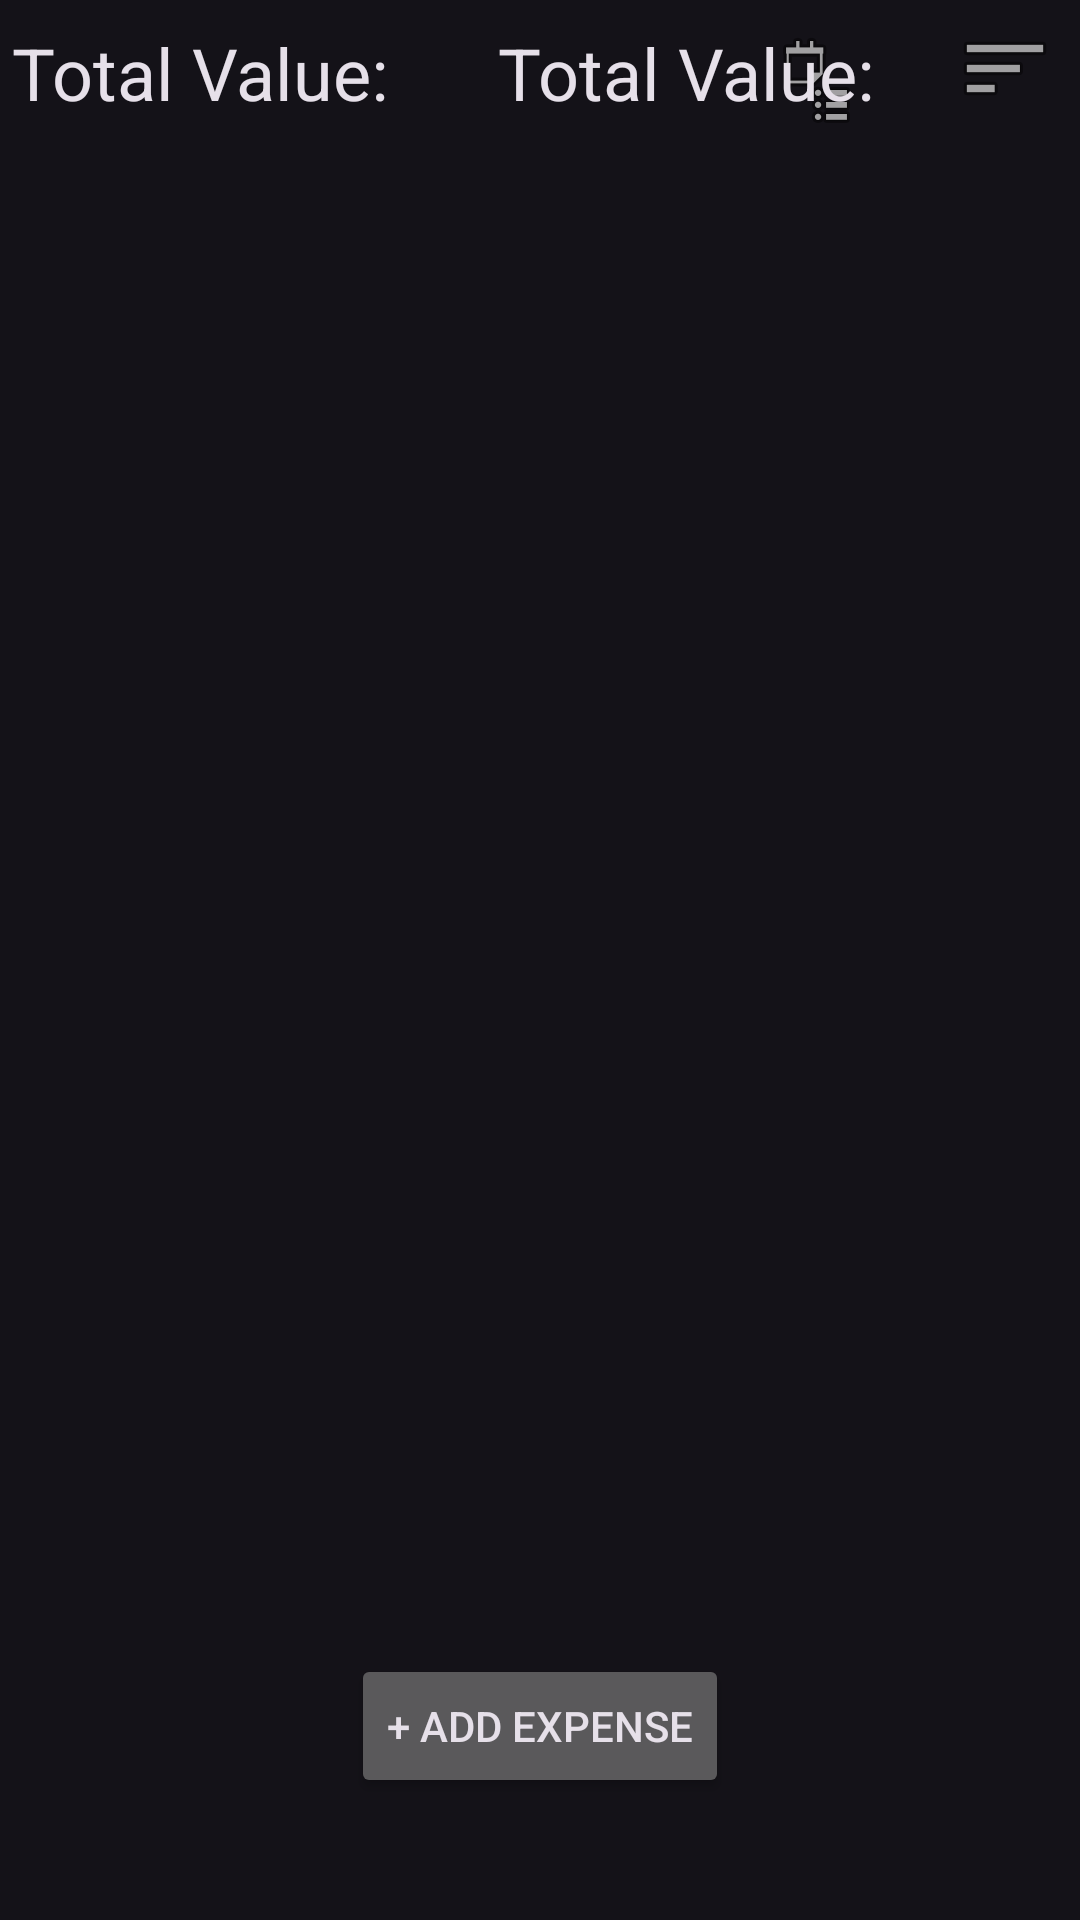

This screen was rendered from an Android layout file. Write that file and the resources it references.
<!-- AndroidManifest.xml: application theme Theme.PocketInventoryTheme -->
<!-- res/layout/main_list.xml -->
<?xml version="1.0" encoding="utf-8"?>
<androidx.constraintlayout.widget.ConstraintLayout xmlns:android="http://schemas.android.com/apk/res/android"
    xmlns:app="http://schemas.android.com/apk/res-auto"
    xmlns:tools="http://schemas.android.com/tools"
    android:layout_width="match_parent"
    android:layout_height="match_parent"
    android:background="@color/md_theme_dark_background"

    tools:context=".MainActivity">


    <androidx.recyclerview.widget.RecyclerView
        android:id="@+id/log_list"
        android:layout_width="426dp"
        android:layout_height="480dp"
        android:layout_row="1"
        android:layout_column="0"
        android:cacheColorHint="@color/md_theme_dark_inverseSurface"
        android:foregroundTint="@color/md_theme_dark_background"
        android:longClickable="true"
        android:scrollbars="vertical"
        android:textColor="@color/md_theme_dark_inverseSurface"
        app:layout_constraintBottom_toBottomOf="parent"
        app:layout_constraintEnd_toEndOf="parent"
        app:layout_constraintHorizontal_bias="0.333"
        app:layout_constraintStart_toStartOf="parent"
        app:layout_constraintTop_toTopOf="parent"
        app:layout_constraintVertical_bias="0.327" />

    <ImageButton
        android:id="@+id/imageButton"
        style="@android:style/Widget.Holo.Light.ImageButton"
        android:layout_width="50dp"
        android:layout_height="45dp"
        android:background="@color/md_theme_dark_background"
        android:contentDescription="sort"
        app:layout_constraintEnd_toEndOf="parent"
        app:layout_constraintTop_toTopOf="parent"
        app:srcCompat="@android:drawable/ic_menu_sort_by_size" />

    <ImageButton
        android:id="@+id/imageButton2"
        android:layout_width="60dp"
        android:layout_height="54dp"
        android:layout_marginEnd="8dp"
        android:background="@color/md_theme_dark_background"
        android:contentDescription="Filter"
        app:layout_constraintEnd_toStartOf="@+id/imageButton"
        app:layout_constraintTop_toTopOf="parent"
        app:srcCompat="@android:drawable/ic_menu_agenda" />

    <TextView
        android:id="@+id/total_value"
        android:layout_width="158dp"
        android:layout_height="59dp"
        android:layout_marginStart="4dp"
        android:layout_marginTop="8dp"
        android:text="Total Value:"
        android:textColor="@color/md_theme_dark_inverseSurface"
        android:textSize="24sp"
        app:layout_constraintStart_toStartOf="parent"
        app:layout_constraintTop_toTopOf="parent" />

    <TextView
        android:id="@+id/Subtotal"
        android:layout_width="148dp"
        android:layout_height="51dp"
        android:layout_marginStart="4dp"
        android:layout_marginTop="8dp"
        android:text="@string/subtotal"
        android:textColor="@color/md_theme_dark_inverseSurface"
        android:textSize="24sp"
        app:layout_constraintStart_toEndOf="@+id/total_value"
        app:layout_constraintTop_toTopOf="parent" />

    <Button
        android:id="@+id/add_expense"
        android:layout_width="wrap_content"
        android:layout_height="wrap_content"
        android:text="+ Add Expense"
        app:layout_constraintBottom_toBottomOf="parent"
        app:layout_constraintEnd_toEndOf="parent"
        app:layout_constraintStart_toStartOf="parent"
        app:layout_constraintTop_toBottomOf="@+id/log_list"
        app:layout_constraintVertical_bias="0.32" />


</androidx.constraintlayout.widget.ConstraintLayout>
<!-- resources referenced by this layout -->
<resources>
  <color name="md_theme_dark_background">#141218</color>
  <color name="md_theme_dark_inverseSurface">#E6E0E9</color>
  <string name="subtotal">Total Value: </string>
  <style name="Theme.PocketInventoryTheme" parent="Theme.Material3.Dark.NoActionBar">
          <item name="colorPrimary">@color/primary_bronze</item>
          <item name="colorOnPrimary">@color/md_theme_dark_onPrimary</item>
          <item name="colorPrimaryContainer">@color/md_theme_dark_primaryContainer</item>
          <item name="colorOnPrimaryContainer">@color/md_theme_dark_onPrimaryContainer</item>
          <item name="colorSecondary">@color/md_theme_dark_secondary</item>
          <item name="colorOnSecondary">@color/md_theme_dark_onSecondary</item>
          <item name="colorSecondaryContainer">@color/tag_background</item>
          <item name="colorOnSecondaryContainer">@color/md_theme_dark_onSecondaryContainer</item>
          <item name="colorTertiary">@color/md_theme_dark_tertiary</item>
          <item name="colorOnTertiary">@color/md_theme_dark_onTertiary</item>
          <item name="colorTertiaryContainer">@color/md_theme_dark_tertiaryContainer</item>
          <item name="colorOnTertiaryContainer">@color/md_theme_dark_onTertiaryContainer</item>
          <item name="colorError">@color/md_theme_dark_error</item>
          <item name="colorOnError">@color/md_theme_dark_onError</item>
          <item name="colorErrorContainer">@color/delete_color</item>
          <item name="colorOnErrorContainer">@color/md_theme_dark_onErrorContainer</item>
          <item name="colorOutline">@color/md_theme_dark_outline</item>
          <item name="android:colorBackground">@color/md_theme_dark_background</item>
          <item name="colorOnBackground">@color/md_theme_dark_onBackground</item>
          <item name="colorSurface">@color/md_theme_dark_surface</item>
          <item name="colorOnSurface">@color/md_theme_dark_onSurface</item>
          <item name="colorSurfaceVariant">@color/md_theme_dark_surfaceVariant</item>
          <item name="colorOnSurfaceVariant">@color/md_theme_dark_onSurfaceVariant</item>
          <item name="colorSurfaceInverse">@color/md_theme_dark_inverseSurface</item>
          <item name="colorOnSurfaceInverse">@color/md_theme_dark_inverseOnSurface</item>
          <item name="colorPrimaryInverse">@color/md_theme_dark_inversePrimary</item>
      </style>
  <color name="primary_bronze">#dbb270</color>
  <color name="md_theme_dark_onPrimary">#381E72</color>
  <color name="md_theme_dark_primaryContainer">#4F378B</color>
  <color name="md_theme_dark_onPrimaryContainer">#EADDFF</color>
  <color name="md_theme_dark_secondary">#CCC2DC</color>
  <color name="md_theme_dark_onSecondary">#332D41</color>
  <color name="tag_background">#876E47</color>
  <color name="md_theme_dark_onSecondaryContainer">#E8DEF8</color>
  <color name="md_theme_dark_tertiary">#EFB8C8</color>
  <color name="md_theme_dark_onTertiary">#492532</color>
  <color name="md_theme_dark_tertiaryContainer">#633B48</color>
  <color name="md_theme_dark_onTertiaryContainer">#FFD8E4</color>
  <color name="md_theme_dark_error">#F2B8B5</color>
  <color name="md_theme_dark_onError">#601410</color>
  <color name="delete_color">#8C1D18</color>
  <color name="md_theme_dark_onErrorContainer">#F9DEDC</color>
  <color name="md_theme_dark_outline">#938F99</color>
  <color name="md_theme_dark_onBackground">#E6E0E9</color>
  <color name="md_theme_dark_surface">#1D1B20</color>
  <color name="md_theme_dark_onSurface">#E6E0E9</color>
  <color name="md_theme_dark_surfaceVariant">#49454F</color>
  <color name="md_theme_dark_onSurfaceVariant">#CAC4D0</color>
  <color name="md_theme_dark_inverseOnSurface">#322F35</color>
  <color name="md_theme_dark_inversePrimary">#6750A4</color>
</resources>
